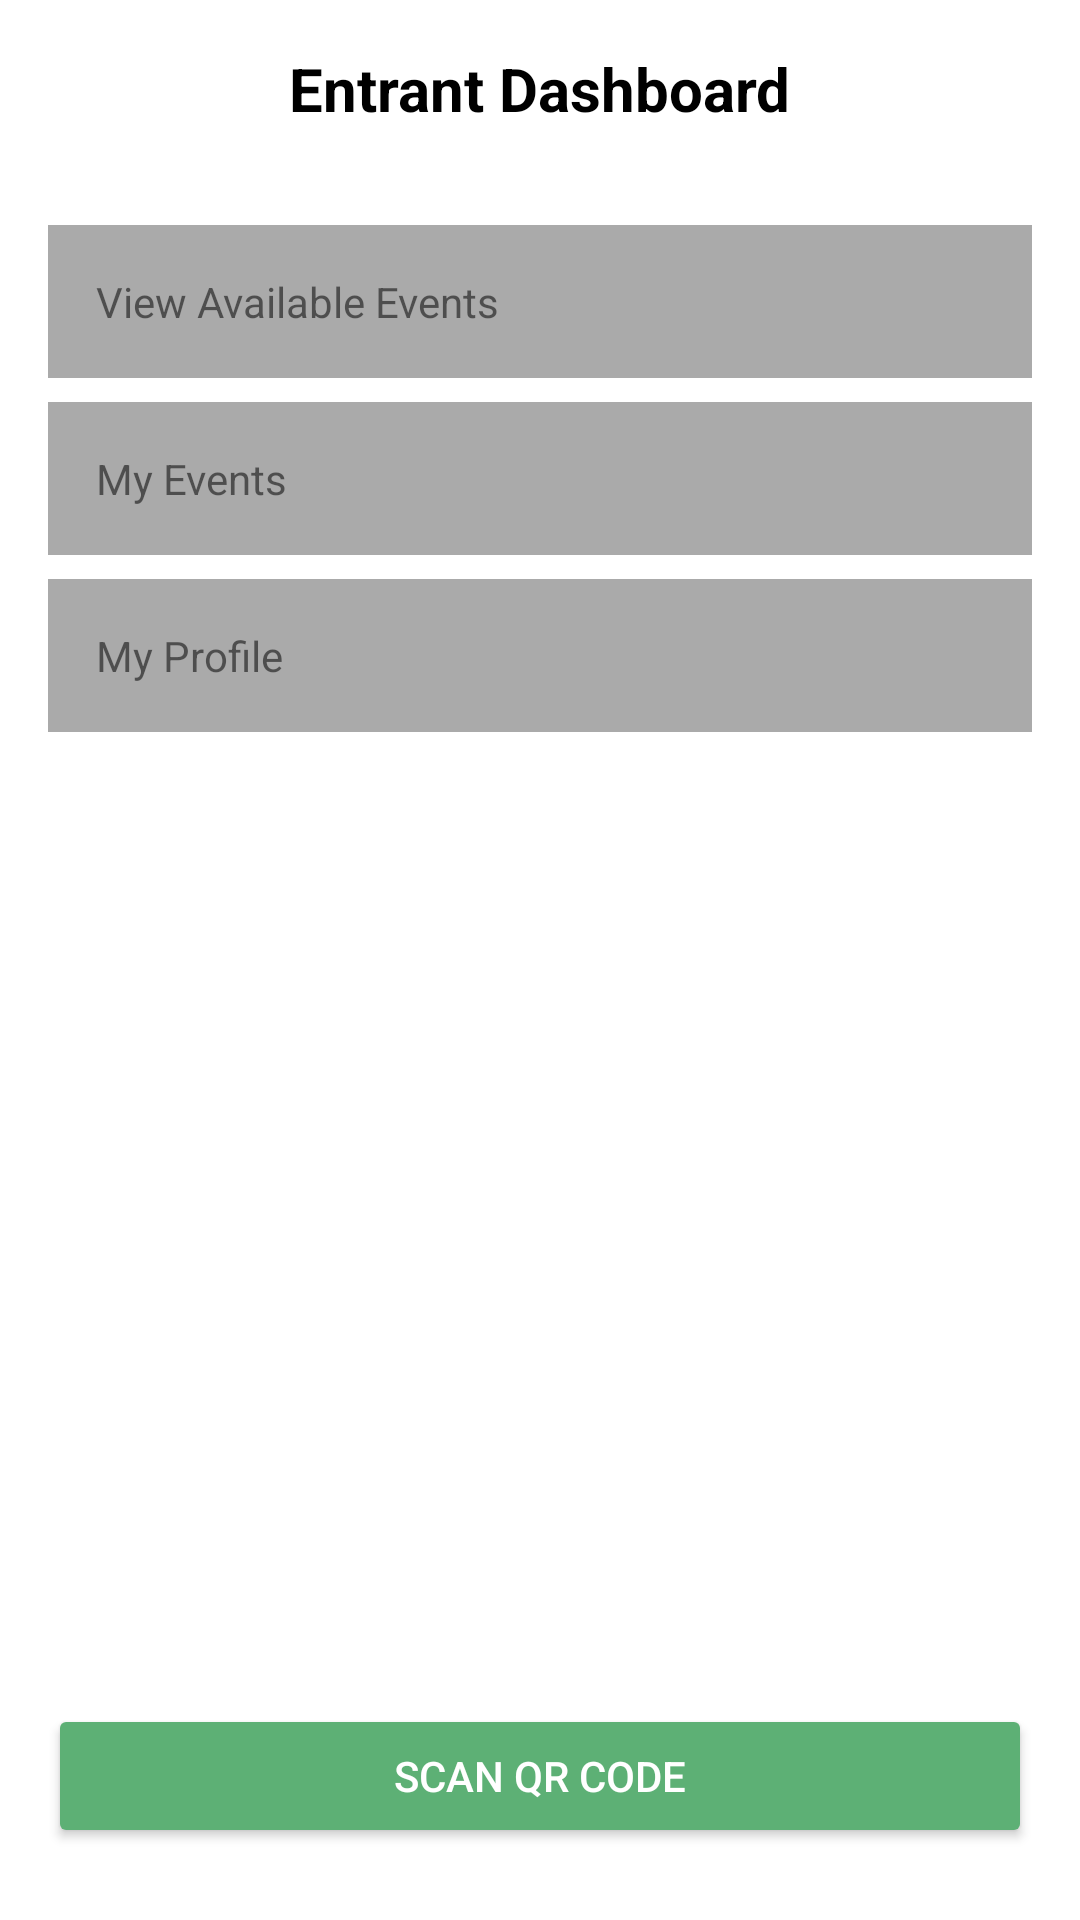

Layout XML and referenced resources for this Android screen:
<!-- AndroidManifest.xml: application theme Theme.Frolic -->
<!-- res/layout/entrant_dashboard_screen.xml -->
<?xml version="1.0" encoding="utf-8"?>
<androidx.constraintlayout.widget.ConstraintLayout xmlns:android="http://schemas.android.com/apk/res/android"
    android:id="@+id/entrant_dashboard_screen"
    xmlns:app="http://schemas.android.com/apk/res-auto"
    android:layout_width="match_parent"
    android:layout_height="match_parent"
    android:background="@android:color/white">

    <TextView
        android:id="@+id/tvTitle"
        android:layout_width="wrap_content"
        android:layout_height="wrap_content"
        android:text="Entrant Dashboard"
        android:textSize="20sp"
        android:textStyle="bold"
        android:textColor="@android:color/black"
        app:layout_constraintTop_toTopOf="parent"
        app:layout_constraintStart_toStartOf="parent"
        app:layout_constraintEnd_toEndOf="parent"
        android:layout_marginTop="16dp" />

    <LinearLayout
        android:id="@+id/llOptions"
        android:layout_width="match_parent"
        android:layout_height="wrap_content"
        android:orientation="vertical"
        app:layout_constraintTop_toBottomOf="@id/tvTitle"
        android:layout_marginTop="24dp"
        android:layout_marginHorizontal="16dp">

        <TextView
            android:id="@+id/tvViewEvents"
            android:layout_width="match_parent"
            android:layout_height="wrap_content"
            android:text="View Available Events"
            android:background="@android:color/darker_gray"
            android:padding="16dp"
            android:layout_marginTop="8dp" />

        <TextView
            android:id="@+id/tvMyEvents"
            android:layout_width="match_parent"
            android:layout_height="wrap_content"
            android:text="My Events"
            android:background="@android:color/darker_gray"
            android:padding="16dp"
            android:layout_marginTop="8dp" />

        <TextView
            android:id="@+id/tvProfile"
            android:layout_width="match_parent"
            android:layout_height="wrap_content"
            android:text="My Profile"
            android:background="@android:color/darker_gray"
            android:padding="16dp"
            android:layout_marginTop="8dp" />

    </LinearLayout>

    <Button
        android:id="@+id/btnScanQR"
        android:layout_width="0dp"
        android:layout_height="wrap_content"
        android:text="Scan QR Code"
        android:backgroundTint="#5DB075"
        android:textColor="@android:color/white"
        android:layout_marginHorizontal="16dp"
        android:layout_marginBottom="24dp"
        app:layout_constraintBottom_toBottomOf="parent"
        app:layout_constraintStart_toStartOf="parent"
        app:layout_constraintEnd_toEndOf="parent" />

</androidx.constraintlayout.widget.ConstraintLayout>
<!-- resources referenced by this layout -->
<resources>
  <style name="Theme.Frolic" parent="Theme.MaterialComponents.DayNight.DarkActionBar">
          
          <item name="colorPrimary">#5DB075</item>
          <item name="colorPrimaryDark">#4C8F5F</item>
          <item name="colorAccent">#5DB075</item>
      </style>
</resources>
